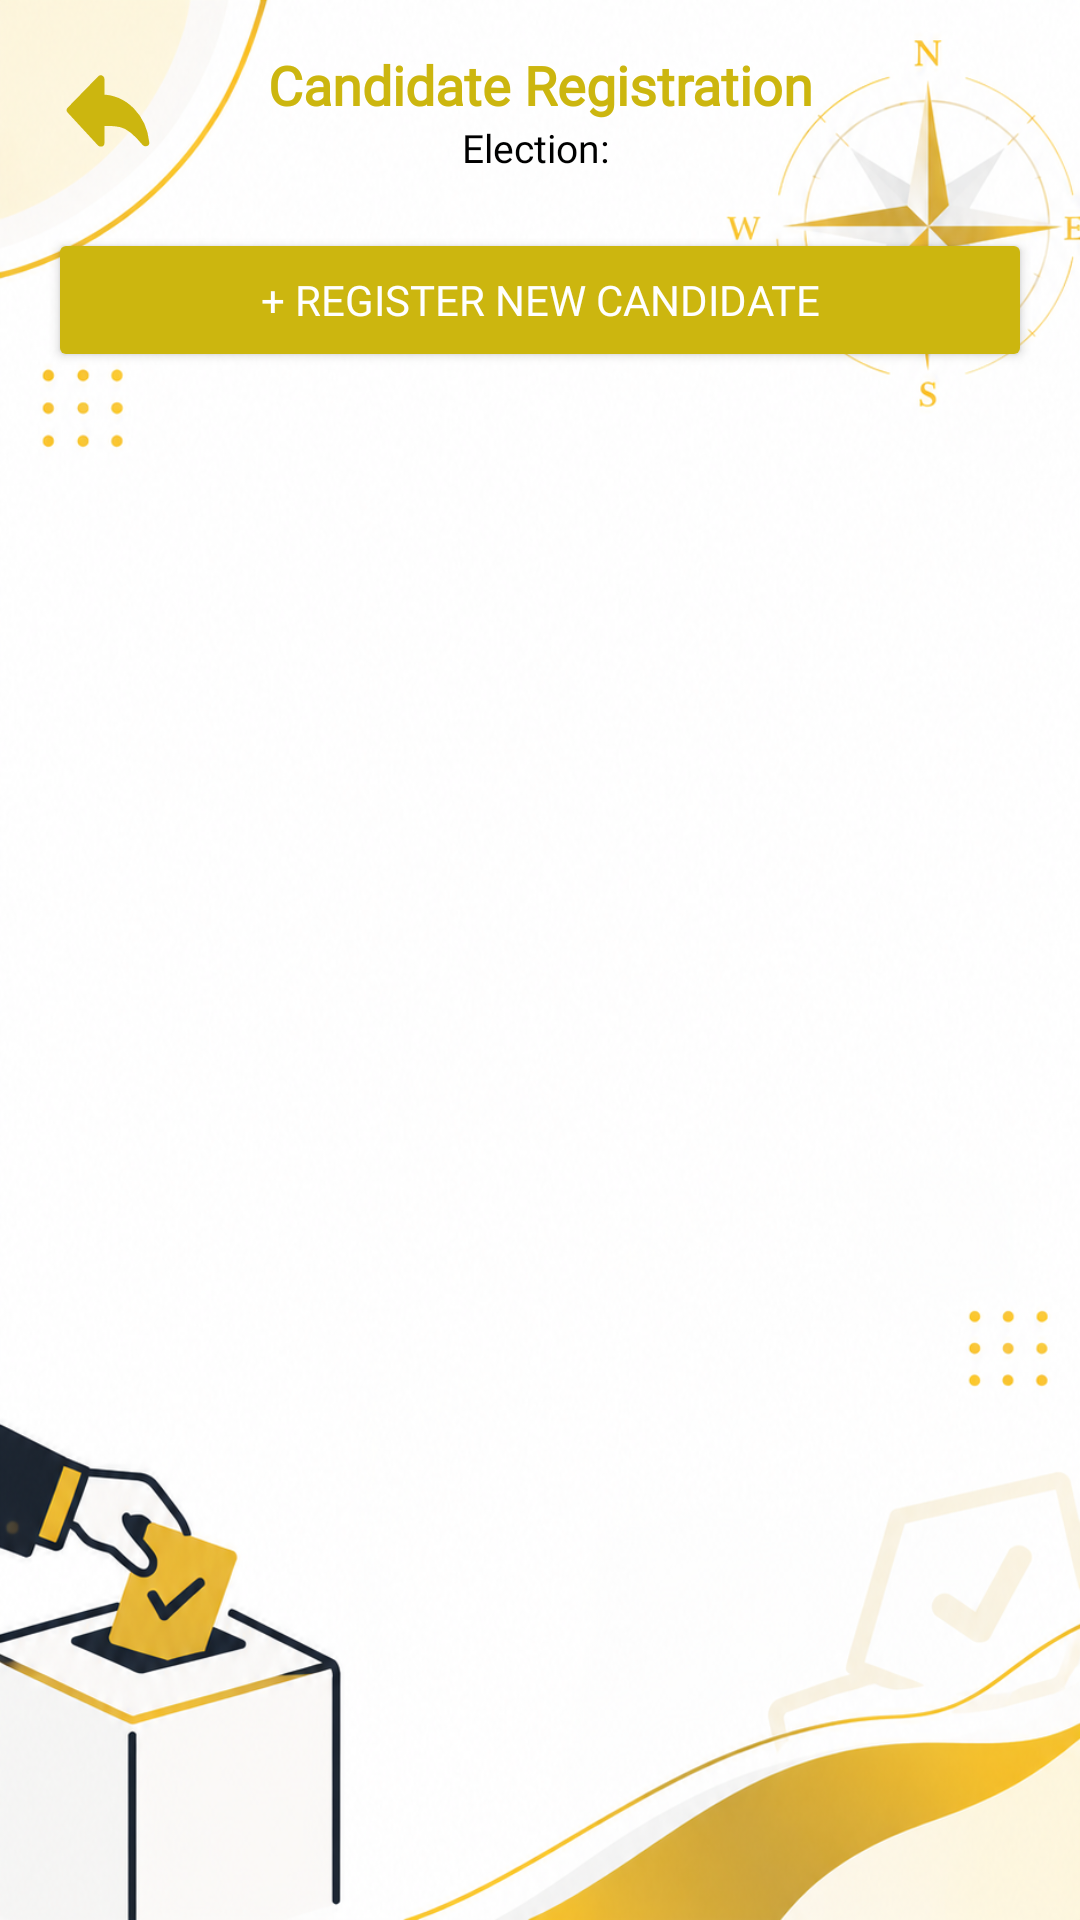

Here is an Android app screen rendered from its layout file. Give the layout XML and the strings, colors and styles it references.
<!-- AndroidManifest.xml: application theme Theme.DIRA -->
<!-- res/layout/activity_manage_candidates.xml -->
<?xml version="1.0" encoding="utf-8"?>
<androidx.constraintlayout.widget.ConstraintLayout xmlns:android="http://schemas.android.com/apk/res/android"
    xmlns:app="http://schemas.android.com/apk/res-auto"
    xmlns:tools="http://schemas.android.com/tools"
    android:id="@+id/main"
    android:layout_width="match_parent"
    android:layout_height="match_parent"
    android:background="@drawable/image2"
    tools:context=".ManageCandidatesActivity">

    
    <androidx.constraintlayout.widget.ConstraintLayout
        android:id="@+id/headerBar"
        android:layout_width="match_parent"
        android:layout_height="wrap_content"
        android:paddingHorizontal="16dp"
        android:paddingTop="16dp"
        android:paddingBottom="10dp"
        app:layout_constraintEnd_toEndOf="parent"
        app:layout_constraintStart_toStartOf="parent"
        app:layout_constraintTop_toTopOf="parent">

        <ImageButton
            android:id="@+id/btnBack"
            android:layout_width="40dp"
            android:layout_height="40dp"
            android:background="?attr/selectableItemBackgroundBorderless"
            android:contentDescription="Back"
            android:src="@drawable/back"
            app:layout_constraintBottom_toBottomOf="parent"
            app:layout_constraintStart_toStartOf="parent"
            app:layout_constraintTop_toTopOf="parent"
            app:tint="@color/gold" />

        <LinearLayout
            android:layout_width="wrap_content"
            android:layout_height="wrap_content"
            android:gravity="center"
            android:orientation="vertical"
            app:layout_constraintBottom_toBottomOf="parent"
            app:layout_constraintEnd_toEndOf="parent"
            app:layout_constraintStart_toStartOf="parent"
            app:layout_constraintTop_toTopOf="parent">

            <TextView
                android:id="@+id/titleHeader"
                android:layout_width="wrap_content"
                android:layout_height="wrap_content"
                android:fontFamily="@font/jetbrains_mono_regular"
                android:text="Candidate Registration"
                android:textColor="@color/gold"
                android:textSize="18sp"
                android:textStyle="bold" />

            <TextView
                android:id="@+id/tvElectionSubHeader"
                android:layout_width="wrap_content"
                android:layout_height="wrap_content"
                android:fontFamily="@font/jetbrains_mono_regular"
                android:text="Election: "
                android:textColor="@color/black"
                android:textSize="13sp" />

        </LinearLayout>

    </androidx.constraintlayout.widget.ConstraintLayout>

    
    <Button
        android:id="@+id/btnAddCandidate"
        android:layout_width="0dp"
        android:layout_height="48dp"
        android:layout_marginHorizontal="16dp"
        android:layout_marginTop="8dp"
        android:backgroundTint="@color/gold"
        android:fontFamily="@font/jetbrains_mono_regular"
        android:text="+ Register New Candidate"
        android:textColor="@color/white"
        android:textSize="14sp"
        app:layout_constraintEnd_toEndOf="parent"
        app:layout_constraintStart_toStartOf="parent"
        app:layout_constraintTop_toBottomOf="@id/headerBar" />

    
    <TextView
        android:id="@+id/tvEmptyState"
        android:layout_width="wrap_content"
        android:layout_height="wrap_content"
        android:fontFamily="@font/jetbrains_mono_regular"
        android:text="No candidates registered for this election yet."
        android:textColor="@color/black"
        android:textSize="15sp"
        android:visibility="gone"
        app:layout_constraintBottom_toBottomOf="parent"
        app:layout_constraintEnd_toEndOf="parent"
        app:layout_constraintStart_toStartOf="parent"
        app:layout_constraintTop_toBottomOf="@id/btnAddCandidate" />

    
    <androidx.recyclerview.widget.RecyclerView
        android:id="@+id/rvCandidates"
        android:layout_width="0dp"
        android:layout_height="0dp"
        android:clipToPadding="false"
        android:padding="16dp"
        app:layout_constraintBottom_toBottomOf="parent"
        app:layout_constraintEnd_toEndOf="parent"
        app:layout_constraintStart_toStartOf="parent"
        app:layout_constraintTop_toBottomOf="@id/btnAddCandidate" />

</androidx.constraintlayout.widget.ConstraintLayout>
<!-- resources referenced by this layout -->
<resources>
  <color name="black">#FF000000</color>
  <color name="gold">#CCB60F</color>
  <color name="white">#FFFFFFFF</color>
  <!-- drawable back (drawable) -->
  <vector xmlns:android="http://schemas.android.com/apk/res/android"
      android:width="30dp"
      android:height="30dp"
      android:viewportWidth="48"
      android:viewportHeight="48">
    <path
        android:pathData="M44,40.836q-7.34,-8.96 -13.036,-10.168t-10.846,-0.365V41L4,23.545L20.118,7v10.167q9.523,0.075 16.192,6.833q6.668,6.758 7.69,16.836Z"
        android:strokeLineJoin="round"
        android:strokeWidth="4"
        android:fillColor="@color/black"
        android:fillType="evenOdd"
        android:strokeColor="@color/black"/>
  </vector>
  <!-- drawable image2: png bitmap (drawable, 1044466 bytes) -->
  <style name="Theme.DIRA" parent="Base.Theme.DIRA" />
  <style name="Base.Theme.DIRA" parent="Theme.Material3.DayNight.NoActionBar">
          
          
      </style>
</resources>
